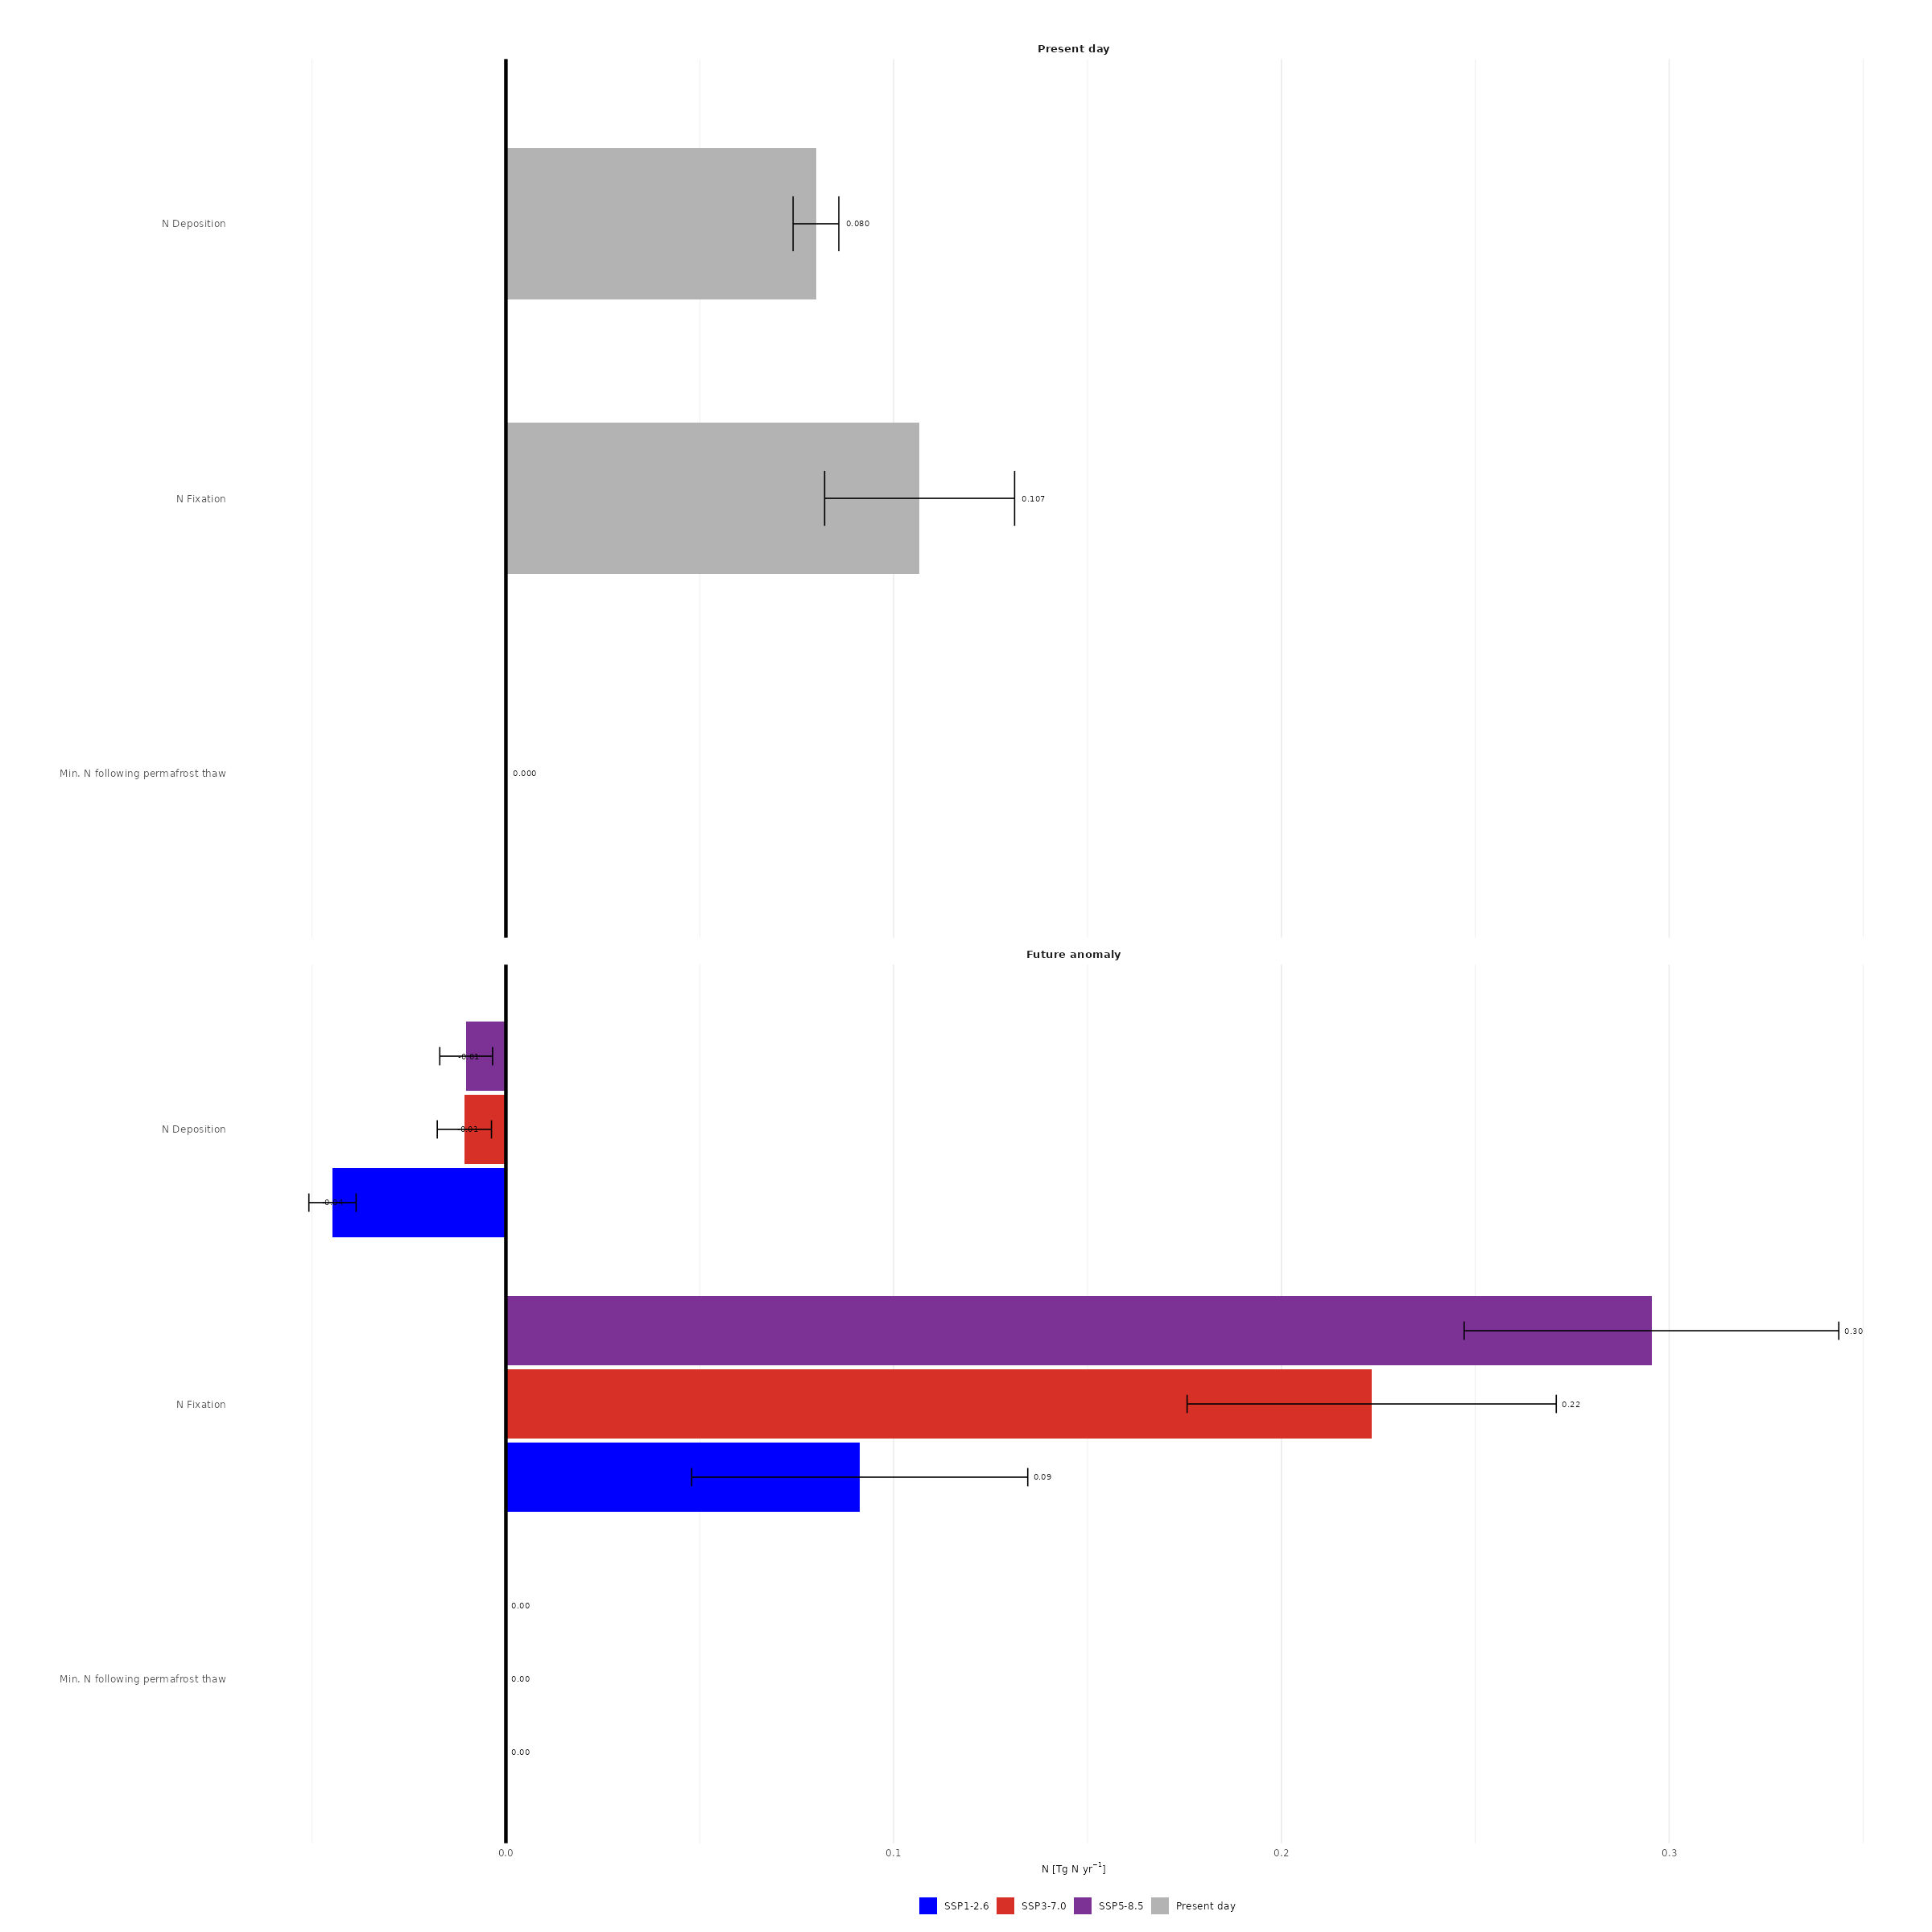

The data file committed next to this chart (first rows):
Pool, Type, SSP, mean_plot, std
Min. N following permafrost thaw, Present day, Present day, 0, 0
N Fixation, Present day, Present day, 0.1067, 0.0245
N Deposition, Present day, Present day, 0.07996, 0.005894
Min. N following permafrost thaw, Future anomaly, SSP1-2.6, 0, 0
N Fixation, Future anomaly, SSP1-2.6, 0.09124, 0.04334
N Deposition, Future anomaly, SSP1-2.6, -0.04472, 0.00609
Min. N following permafrost thaw, Future anomaly, SSP3-7.0, 0, 0
N Fixation, Future anomaly, SSP3-7.0, 0.2233, 0.0476
N Deposition, Future anomaly, SSP3-7.0, -0.01071, 0.006993
Min. N following permafrost thaw, Future anomaly, SSP5-8.5, 0, 0
N Fixation, Future anomaly, SSP5-8.5, 0.2954, 0.04831
N Deposition, Future anomaly, SSP5-8.5, -0.01024, 0.006807
